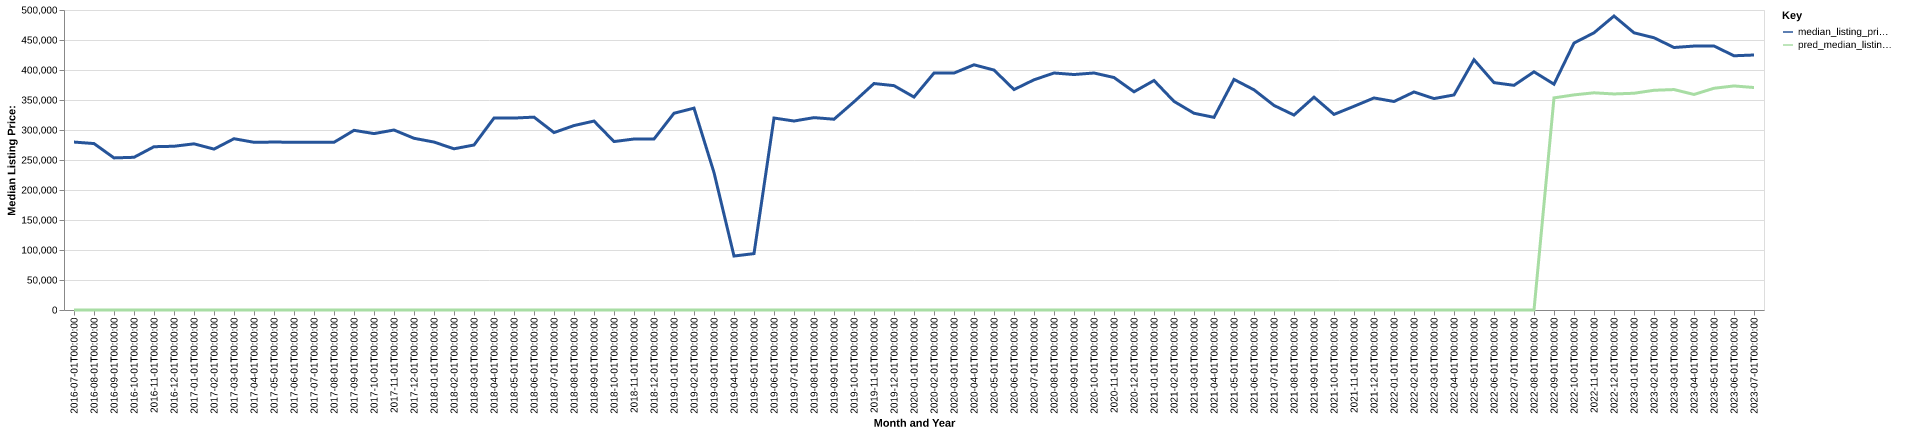

The data file committed next to this chart (first rows):
date, time_idx, median_listing_price, thirty_year_interest_rate_five, month, county_name, active_listing_count, median_days_on_market, pred_median_listing_price, month_year
2016-07-01, 0, 279900, 3.72, 7, monroe, ga, 116.0, 79.0, 0, Jul-2016
2016-08-01, 1, 277400, 3.73, 8, monroe, ga, 115.0, 80.0, 0, Aug-2016
2016-09-01, 2, 253500, 3.66, 9, monroe, ga, 121.0, 88.0, 0, Sep-2016
2016-10-01, 3, 254500, 3.64, 10, monroe, ga, 114.0, 99.0, 0, Oct-2016
2016-11-01, 4, 272150, 3.66, 11, monroe, ga, 106.0, 93.0, 0, Nov-2016
2016-12-01, 5, 272900, 3.48, 12, monroe, ga, 102.0, 94.0, 0, Dec-2016
2017-01-01, 6, 276950, 3.45, 1, monroe, ga, 96.0, 86.0, 0, Jan-2017
2017-02-01, 7, 268175, 3.5, 2, monroe, ga, 98.0, 69.0, 0, Feb-2017
2017-03-01, 8, 285475, 3.52, 3, monroe, ga, 103.0, 54.0, 0, Mar-2017
2017-04-01, 9, 279500, 4.03, 4, monroe, ga, 97.0, 66.0, 0, Apr-2017
2017-05-01, 10, 279900, 4.32, 5, monroe, ga, 105.0, 61.0, 0, May-2017
2017-06-01, 11, 279600, 4.2, 6, monroe, ga, 110.0, 55.0, 0, Jun-2017
2017-07-01, 12, 279500, 4.19, 7, monroe, ga, 112.0, 70.0, 0, Jul-2017
2017-08-01, 13, 279500, 4.3, 8, monroe, ga, 91.0, 92.0, 0, Aug-2017
2017-09-01, 14, 299450, 4.1, 9, monroe, ga, 87.0, 102.0, 0, Sep-2017
2017-10-01, 15, 294000, 4.05, 10, monroe, ga, 89.0, 104.0, 0, Oct-2017
2017-11-01, 16, 299975, 3.94, 11, monroe, ga, 97.0, 87.0, 0, Nov-2017
2017-12-01, 17, 286200, 4.03, 12, monroe, ga, 96.0, 79.0, 0, Dec-2017
2018-01-01, 18, 279900, 3.93, 1, monroe, ga, 92.0, 80.0, 0, Jan-2018
2018-02-01, 19, 268675, 3.83, 2, monroe, ga, 93.0, 85.0, 0, Feb-2018
2018-03-01, 20, 275000, 3.94, 3, monroe, ga, 96.0, 72.0, 0, Mar-2018
2018-04-01, 21, 319900, 3.95, 4, monroe, ga, 105.0, 59.0, 0, Apr-2018
2018-05-01, 22, 319900, 3.99, 5, monroe, ga, 119.0, 65.0, 0, May-2018
2018-06-01, 23, 321450, 4.15, 6, monroe, ga, 118.0, 71.0, 0, Jun-2018
2018-07-01, 24, 295700, 4.4, 7, monroe, ga, 121.0, 78.0, 0, Jul-2018
2018-08-01, 25, 307400, 4.46, 8, monroe, ga, 120.0, 77.0, 0, Aug-2018
2018-09-01, 26, 314900, 4.58, 9, monroe, ga, 124.0, 79.0, 0, Sep-2018
2018-10-01, 27, 280725, 4.66, 10, monroe, ga, 145.0, 73.0, 0, Oct-2018
2018-11-01, 28, 284987, 4.62, 11, monroe, ga, 146.0, 78.0, 0, Nov-2018
2018-12-01, 29, 285000, 4.54, 12, monroe, ga, 133.0, 93.0, 0, Dec-2018
2019-01-01, 30, 327900, 4.6, 1, monroe, ga, 115.0, 120.0, 0, Jan-2019
2019-02-01, 31, 336425, 4.72, 2, monroe, ga, 107.0, 122.0, 0, Feb-2019
2019-03-01, 32, 229071, 4.9, 3, monroe, ga, 190.0, 88.0, 0, Mar-2019
2019-04-01, 33, 89950, 4.94, 4, monroe, ga, 286.0, 59.0, 0, Apr-2019
2019-05-01, 34, 93975, 4.75, 5, monroe, ga, 282.0, 66.0, 0, May-2019
2019-06-01, 35, 319950, 4.51, 6, monroe, ga, 127.0, 75.0, 0, Jun-2019
2019-07-01, 36, 314975, 4.41, 7, monroe, ga, 121.0, 79.0, 0, Jul-2019
2019-08-01, 37, 320627, 4.41, 8, monroe, ga, 114.0, 88.0, 0, Aug-2019
2019-09-01, 38, 317968, 4.2, 9, monroe, ga, 110.0, 86.0, 0, Sep-2019
2019-10-01, 39, 346970, 4.14, 10, monroe, ga, 101.0, 87.0, 0, Oct-2019
2019-11-01, 40, 377450, 3.84, 11, monroe, ga, 102.0, 86.0, 0, Nov-2019
2019-12-01, 41, 373925, 3.81, 12, monroe, ga, 94.0, 86.0, 0, Dec-2019
2020-01-01, 42, 354900, 3.75, 1, monroe, ga, 88.0, 86.0, 0, Jan-2020
2020-02-01, 43, 394900, 3.73, 2, monroe, ga, 80.0, 84.0, 0, Feb-2020
2020-03-01, 44, 394900, 3.78, 3, monroe, ga, 85.0, 70.0, 0, Mar-2020
2020-04-01, 45, 408675, 3.75, 4, monroe, ga, 85.0, 77.0, 0, Apr-2020
2020-05-01, 46, 399900, 3.74, 5, monroe, ga, 94.0, 69.0, 0, May-2020
2020-06-01, 47, 367400, 3.72, 6, monroe, ga, 85.0, 54.0, 0, Jun-2020
2020-07-01, 48, 383650, 3.49, 7, monroe, ga, 86.0, 49.0, 0, Jul-2020
2020-08-01, 49, 395000, 3.65, 8, monroe, ga, 74.0, 65.0, 0, Aug-2020
2020-09-01, 50, 392450, 3.33, 9, monroe, ga, 63.0, 68.0, 0, Sep-2020
2020-10-01, 51, 395000, 3.28, 10, monroe, ga, 66.0, 68.0, 0, Oct-2020
2020-11-01, 52, 387475, 3.21, 11, monroe, ga, 61.0, 53.0, 0, Nov-2020
2020-12-01, 53, 363675, 3.07, 12, monroe, ga, 59.0, 53.0, 0, Dec-2020
2021-01-01, 54, 382495, 2.99, 1, monroe, ga, 52.0, 78.0, 0, Jan-2021
2021-02-01, 55, 347695, 2.93, 2, monroe, ga, 47.0, 42.0, 0, Feb-2021
2021-03-01, 56, 327900, 2.88, 3, monroe, ga, 62.0, 31.0, 0, Mar-2021
2021-04-01, 57, 321073, 2.84, 4, monroe, ga, 61.0, 38.0, 0, Apr-2021
2021-05-01, 58, 384295, 2.71, 5, monroe, ga, 57.0, 60.0, 0, May-2021
2021-06-01, 59, 366975, 2.79, 6, monroe, ga, 60.0, 57.0, 0, Jun-2021
... 25 more rows
